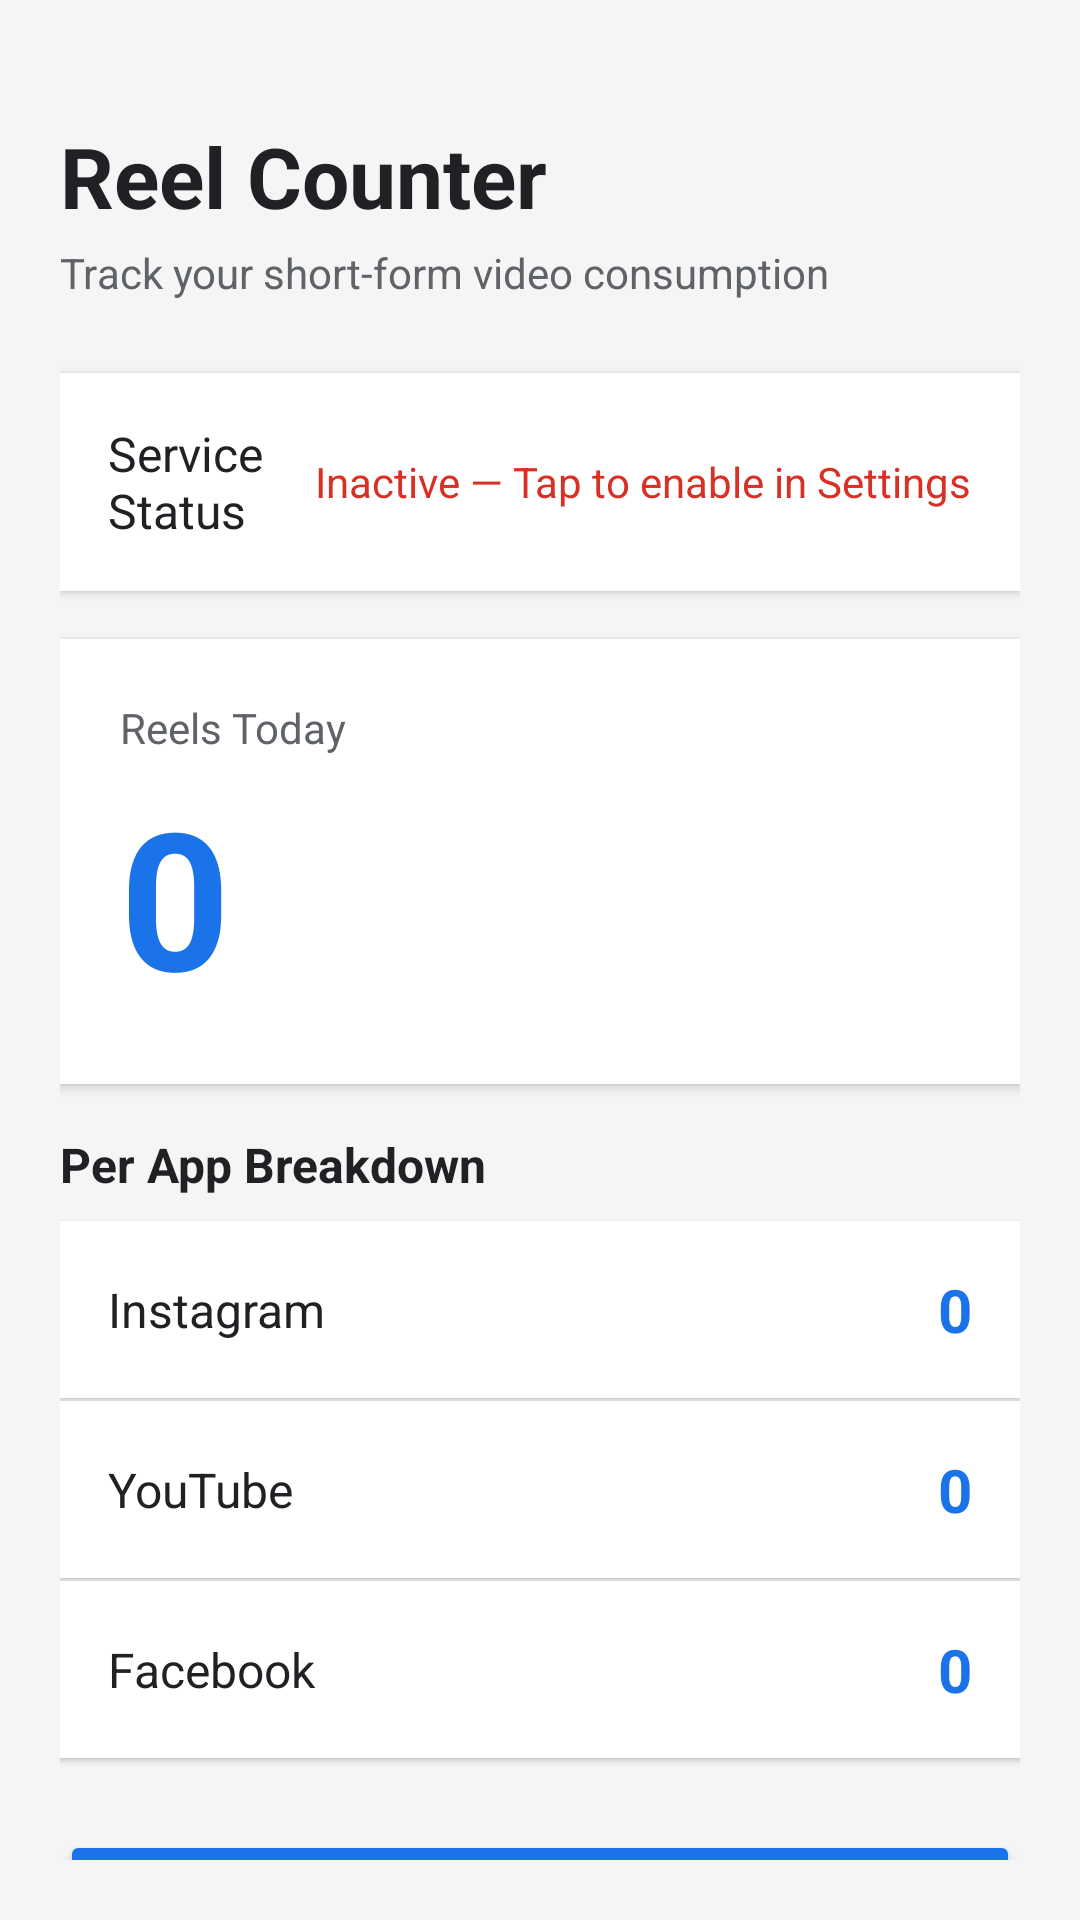

Reconstruct the res/layout file that produces this screen, plus the resources it refers to.
<!-- AndroidManifest.xml: application theme Theme.Counter -->
<!-- res/layout/activity_main.xml -->
<?xml version="1.0" encoding="utf-8"?>
<LinearLayout xmlns:android="http://schemas.android.com/apk/res/android"
    xmlns:tools="http://schemas.android.com/tools"
    android:layout_width="match_parent"
    android:layout_height="match_parent"
    android:orientation="vertical"
    android:background="@color/background"
    android:padding="20dp"
    tools:context=".MainActivity">

    <TextView
        android:layout_width="wrap_content"
        android:layout_height="wrap_content"
        android:text="@string/app_name"
        android:textSize="28sp"
        android:textColor="@color/text_primary"
        android:textStyle="bold"
        android:layout_marginTop="20dp" />

    <TextView
        android:layout_width="wrap_content"
        android:layout_height="wrap_content"
        android:text="Track your short-form video consumption"
        android:textSize="14sp"
        android:textColor="@color/text_secondary"
        android:layout_marginTop="4dp" />

    <LinearLayout
        android:layout_width="match_parent"
        android:layout_height="wrap_content"
        android:orientation="horizontal"
        android:layout_marginTop="24dp"
        android:background="@color/card_background"
        android:gravity="center_vertical"
        android:padding="16dp"
        android:elevation="2dp">

        <TextView
            android:layout_width="0dp"
            android:layout_height="wrap_content"
            android:layout_weight="1"
            android:text="@string/service_status"
            android:textSize="16sp"
            android:textColor="@color/text_primary" />

        <TextView
            android:id="@+id/serviceStatusText"
            android:layout_width="wrap_content"
            android:layout_height="wrap_content"
            android:text="@string/service_inactive"
            android:textSize="14sp"
            android:textColor="@color/accent_red" />

    </LinearLayout>

    <LinearLayout
        android:layout_width="match_parent"
        android:layout_height="wrap_content"
        android:orientation="vertical"
        android:layout_marginTop="16dp"
        android:background="@color/card_background"
        android:padding="20dp"
        android:elevation="2dp">

        <TextView
            android:layout_width="wrap_content"
            android:layout_height="wrap_content"
            android:text="@string/reels_today"
            android:textSize="14sp"
            android:textColor="@color/text_secondary" />

        <TextView
            android:id="@+id/totalCountText"
            android:layout_width="wrap_content"
            android:layout_height="wrap_content"
            android:text="0"
            android:textSize="64sp"
            android:textColor="@color/counter_number"
            android:textStyle="bold"
            android:layout_marginTop="4dp" />

    </LinearLayout>

    <TextView
        android:layout_width="match_parent"
        android:layout_height="wrap_content"
        android:layout_marginTop="16dp"
        android:text="Per App Breakdown"
        android:textSize="16sp"
        android:textColor="@color/text_primary"
        android:textStyle="bold" />

    <LinearLayout
        android:id="@+id/instagramRow"
        android:layout_width="match_parent"
        android:layout_height="wrap_content"
        android:orientation="horizontal"
        android:background="@color/card_background"
        android:gravity="center_vertical"
        android:padding="16dp"
        android:layout_marginTop="8dp"
        android:elevation="1dp">

        <TextView
            android:layout_width="0dp"
            android:layout_height="wrap_content"
            android:layout_weight="1"
            android:text="@string/app_instagram"
            android:textSize="16sp"
            android:textColor="@color/text_primary" />

        <TextView
            android:id="@+id/instagramCount"
            android:layout_width="wrap_content"
            android:layout_height="wrap_content"
            android:text="0"
            android:textSize="20sp"
            android:textColor="@color/counter_number"
            android:textStyle="bold" />

    </LinearLayout>

    <LinearLayout
        android:id="@+id/youtubeRow"
        android:layout_width="match_parent"
        android:layout_height="wrap_content"
        android:orientation="horizontal"
        android:background="@color/card_background"
        android:gravity="center_vertical"
        android:padding="16dp"
        android:layout_marginTop="1dp"
        android:elevation="1dp">

        <TextView
            android:layout_width="0dp"
            android:layout_height="wrap_content"
            android:layout_weight="1"
            android:text="@string/app_youtube"
            android:textSize="16sp"
            android:textColor="@color/text_primary" />

        <TextView
            android:id="@+id/youtubeCount"
            android:layout_width="wrap_content"
            android:layout_height="wrap_content"
            android:text="0"
            android:textSize="20sp"
            android:textColor="@color/counter_number"
            android:textStyle="bold" />

    </LinearLayout>

    <LinearLayout
        android:id="@+id/facebookRow"
        android:layout_width="match_parent"
        android:layout_height="wrap_content"
        android:orientation="horizontal"
        android:background="@color/card_background"
        android:gravity="center_vertical"
        android:padding="16dp"
        android:layout_marginTop="1dp"
        android:elevation="1dp">

        <TextView
            android:layout_width="0dp"
            android:layout_height="wrap_content"
            android:layout_weight="1"
            android:text="@string/app_facebook"
            android:textSize="16sp"
            android:textColor="@color/text_primary" />

        <TextView
            android:id="@+id/facebookCount"
            android:layout_width="wrap_content"
            android:layout_height="wrap_content"
            android:text="0"
            android:textSize="20sp"
            android:textColor="@color/counter_number"
            android:textStyle="bold" />

    </LinearLayout>

    <Button
        android:id="@+id/enableServiceButton"
        android:layout_width="match_parent"
        android:layout_height="56dp"
        android:layout_marginTop="24dp"
        android:text="@string/enable_service"
        android:textAllCaps="false"
        android:backgroundTint="@color/primary"
        android:textColor="@color/white"
        android:textSize="16sp" />

</LinearLayout>
<!-- resources referenced by this layout -->
<resources>
  <color name="accent_red">#FFD93025</color>
  <color name="background">#FFF5F5F5</color>
  <color name="card_background">#FFFFFFFF</color>
  <color name="counter_number">#FF1A73E8</color>
  <color name="primary">#FF1A73E8</color>
  <color name="text_primary">#FF202124</color>
  <color name="text_secondary">#FF5F6368</color>
  <color name="white">#FFFFFFFF</color>
  <string name="app_facebook">Facebook</string>
  <string name="app_instagram">Instagram</string>
  <string name="app_name">Reel Counter</string>
  <string name="app_youtube">YouTube</string>
  <string name="enable_service">Enable Accessibility Service</string>
  <string name="reels_today">Reels Today</string>
  <string name="service_inactive">Inactive — Tap to enable in Settings</string>
  <string name="service_status">Service Status</string>
  <style name="Theme.Counter" parent="Theme.Material3.DayNight.NoActionBar">
          <item name="colorPrimary">@color/primary</item>
          <item name="colorPrimaryDark">@color/primary_dark</item>
          <item name="colorAccent">@color/primary</item>
          <item name="android:statusBarColor">@color/primary</item>
          <item name="android:navigationBarColor">@color/white</item>
      </style>
  <color name="primary_dark">#FF1557B0</color>
</resources>
